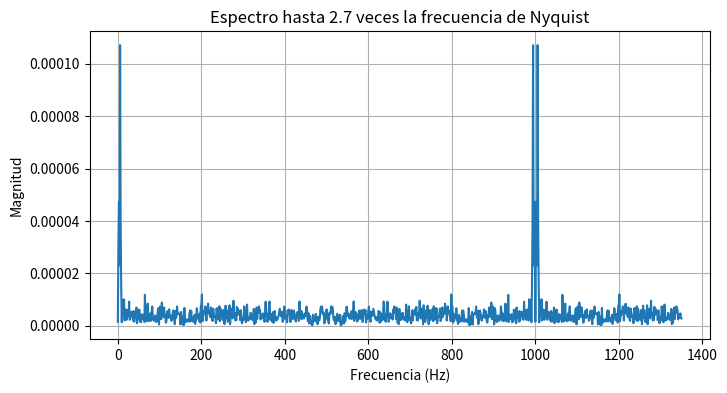

Here is the Python script that generated this plot: (Note: this script raises an exception after producing the figure.)
import numpy as np
import matplotlib.pyplot as plt
from scipy.stats import norm

# ---------------------------
# PARTE A.a
# ---------------------------
def FourierTransform(t, y, freqs):
    N = len(t)
    T = t[1] - t[0]  # Assuming uniform spacing
    transformed_signal = np.array([np.sum(y * np.exp(-2j * np.pi * f * t)) for f in freqs]) * T / N
    return transformed_signal

# ---------------------------
# PARTE A.b
# ---------------------------
def generate_data(tmax,dt,A,freq,noise):
    '''Generates a sin wave of the given amplitude (A) and frequency (freq),
    sampled at times going from t=0 to t=tmax, taking data each dt units of time.
    A random number with the given standard deviation (noise) is added to each data point.
    ----------------
    Returns an array with the times and the measurements of the signal. '''
    ts = np.arange(0,tmax+dt,dt)
    return ts, np.random.normal(loc=A*np.sin(2*np.pi*ts*freq),scale=noise)

# Parámetros de la señal
tmax = 2      # duración total en segundos
dt = 0.001    # intervalo de muestreo en segundos
A = 1         # amplitud
freq = 5      # frecuencia de la señal en Hz
noise = 0.2   # desviación estándar del ruido

# Generar datos
t, y = generate_data(tmax, dt, A, freq, noise)

# Calcular frecuencia de Nyquist
fs = 1 / dt  # frecuencia de muestreo
f_nyquist = fs / 2

# Definir el rango de frecuencias para el espectro
freqs = np.linspace(0, 2.7 * f_nyquist, 1000)

# Calcular la Transformada de Fourier
spectrum = FourierTransform(t, y, freqs)

# Graficar el espectro
plt.figure(figsize=(8,4))
plt.plot(freqs, np.abs(spectrum))
plt.xlabel('Frecuencia (Hz)')
plt.ylabel('Magnitud')
plt.title('Espectro hasta 2.7 veces la frecuencia de Nyquist')
plt.grid(True)
plt.savefig("Taller 2 - Fourier/1.a.pdf", bbox_inches="tight", pad_inches=0.1)
#plt.show()

# Explicación:
# 1. Se generan los datos de una señal senoidal con ruido usando generate_data.
# 2. Se calcula la frecuencia de Nyquist, que es la mitad de la frecuencia de muestreo.
# 3. Se define un rango de frecuencias hasta 2.7 veces la frecuencia de Nyquist.
# 4. Se calcula la transformada de Fourier en ese rango de frecuencias.
# 5. Se grafica el espectro de magnitud en función de la frecuencia.



# ---------------------------
# PARTE B
# ---------------------------
# Definir los valores de SNtime logarítmicamente distribuidos entre 0.01 y 1.0
SNtime_values = np.logspace(-2, 0, 20)  # 20 valores entre 0.01 y 1.0

SNfreq_values = []  # Lista para guardar los SNfreq calculados

for SNtime in SNtime_values:
    # Para cada SNtime, calcular el valor de noise necesario para obtener ese SNtime
    # SNtime = A / noise => noise = A / SNtime
    noise_actual = A / SNtime

    # Generar nueva señal con ese nivel de ruido
    t, y = generate_data(tmax, dt, A, freq, noise_actual)

    # Calcular el espectro de Fourier para la señal generada
    spectrum = FourierTransform(t, y, freqs)

    # Encontrar la altura del pico principal (máximo valor absoluto en el espectro)
    peak_height = np.max(np.abs(spectrum))

    # Para estimar el ruido en el espectro, excluir una ventana alrededor del pico
    peak_index = np.argmax(np.abs(spectrum))
    window_size = 20  # Número de puntos a excluir alrededor del pico

    # Crear máscara para excluir la ventana del pico
    mask = np.ones_like(spectrum, dtype=bool)
    mask[max(0, peak_index - window_size):min(len(spectrum), peak_index + window_size + 1)] = False

    # Calcular la desviación estándar del espectro fuera del pico (ruido de fondo)
    noise_std = np.std(np.abs(spectrum)[mask])

    # Calcular SNfreq como la razón entre el pico y el ruido de fondo
    SNfreq = peak_height / noise_std
    SNfreq_values.append(SNfreq)

# Graficar SNfreq vs SNtime en escala log-log
plt.figure(figsize=(7,4))
plt.loglog(SNtime_values, SNfreq_values, marker='o')
plt.xlabel('SN en el dominio temporal (A/noise)')
plt.ylabel('SN en el dominio de frecuencias (pico/std fondo)')
plt.title('Relación entre SNtime y SNfreq')
plt.grid(True, which="both", ls="--")
plt.savefig("Taller 2 - Fourier/1.b.pdf", bbox_inches="tight", pad_inches=0.1)
#plt.show()

# Modelo: En general, SNfreq crece con SNtime, pero la relación puede no ser exactamente lineal
# debido a cómo el ruido se distribuye en el espectro. En log-log, la relación suele ser aproximadamente lineal.
# Variables que afectan el comportamiento: A (amplitud), tmax (duración de la señal), freq (frecuencia de la señal), dt (intervalo de muestreo).
# Por ejemplo, aumentar tmax mejora la resolución espectral y puede aumentar SNfreq.


# ---------------------------
# PARTE C
# ---------------------------

def _fwhm_from_spectrum(freqs, mag):
    peak_idx = np.argmax(mag)
    peak_val = mag[peak_idx]
    half = peak_val / 2.0

    # izquierda: buscar cruce hacia la izquierda
    left = peak_idx
    while left > 0 and mag[left] > half:
        left -= 1
    if left == peak_idx:  # no se encontró (muy raro), tomar primer bin
        left_freq = freqs[0]
    else:
        # interpolación lineal entre left y left+1
        f1, f2 = freqs[left], freqs[left+1]
        m1, m2 = mag[left], mag[left+1]
        if m2 == m1:
            left_freq = f1
        else:
            left_freq = f1 + (half - m1) * (f2 - f1) / (m2 - m1)

    # derecha: buscar cruce hacia la derecha
    right = peak_idx
    while right < len(mag)-1 and mag[right] > half:
        right += 1
    if right == peak_idx:  # no se encontró
        right_freq = freqs[-1]
    else:
        f1, f2 = freqs[right-1], freqs[right]
        m1, m2 = mag[right-1], mag[right]
        if m2 == m1:
            right_freq = f2
        else:
            right_freq = f1 + (half - m1) * (f2 - f1) / (m2 - m1)

    return right_freq - left_freq

# Rango de tmax a analizar
tmax_values = np.linspace(0.1, 15, 60)

peak_widths = []

for tmax_c in tmax_values:
    # generar señal (usa la versión de generate_data definida anteriormente en el archivo)
    t, y = generate_data(tmax_c, dt, A, freq, noise)

    # calcular espectro con FFT y la rejilla de frecuencias correspondiente
    N = len(t)
    if N < 3:
        peak_widths.append(_np.nan)
        continue
    T = t[1] - t[0]  # paso temporal (uniforme aquí)
    # rfft obtiene sólo la mitad positiva (incluye Nyquist si aplica)
    spectrum = np.fft.rfft(y)
    freqs_local = np.fft.rfftfreq(N, d=T)
    # escalado razonable para comparar magnitudes (mantener consistencia con integrales)
    spectrum = spectrum * T
    mag = np.abs(spectrum)

    # calcular FWHM con interpolación lineal para evitar saltos discretos
    width = _fwhm_from_spectrum(freqs_local, mag)
    peak_widths.append(width)

# Graficar el ancho de pico vs tmax
plt.figure(figsize=(7,4))
plt.plot(tmax_values, peak_widths, marker='o')
plt.xlabel('Duración de la señal $t_{max}$ (s)')
plt.ylabel('Ancho de pico (Hz)')
plt.title('Ancho de pico vs duración de la señal (FWHM estimado por FFT / interpolación)')
plt.grid(True)
plt.savefig("Taller 2 - Fourier/1.c.pdf", bbox_inches="tight", pad_inches=0.1)
#plt.show()


# Comentario:
# El ancho del pico disminuye al aumentar tmax, porque una señal más larga permite una mejor resolución en frecuencia.
# Si se cambia dt (intervalo de muestreo), se modifica la frecuencia de Nyquist y el rango de frecuencias representables.
# Cambiar freq (frecuencia de la señal) mueve la posición del pico, pero no su ancho.
# Cambiar noise afecta la visibilidad del pico, pero no su ancho.


# ---------------------------
# PARTE D: Bono - Ruido en el muestreo
# ---------------------------
def generate_data(tmax, dt, A, freq, noise, sampling_noise=0):
    # Genera los tiempos de muestreo uniformemente espaciados
    ts = np.arange(0, tmax + dt, dt)
    # Si sampling_noise > 0, agrega ruido gaussiano a los tiempos de muestreo
    if sampling_noise > 0:
        # Perturba cada tiempo de muestreo con ruido normal de desviación estándar sampling_noise
        ts_perturbed = ts + np.random.normal(0, sampling_noise, size=ts.shape)
    else:
        # Si no hay ruido de muestreo, usa los tiempos originales
        ts_perturbed = ts
    # Calcula la señal senoidal en los tiempos perturbados
    signal = A * np.sin(2 * np.pi * freq * ts_perturbed)
    # Agrega ruido gaussiano a la señal medida
    measured_signal = np.random.normal(loc=signal, scale=noise)
    # Retorna los tiempos perturbados y la señal medida
    return ts_perturbed,measured_signal
    # Calcular los valores de sampling_noise para los porcentajes deseados

desired_percentages = [0.2, 1, 10, 20, 30]  # Porcentajes deseados
dt_mean = dt  # El intervalo de muestreo nominal

sampling_noise_values = [(pct / 100) * dt_mean for pct in desired_percentages]

    # Preparar la figura combinada: 2 columnas (tiempo, frecuencia), 5 filas (niveles de ruido)
fig, axes = plt.subplots(len(sampling_noise_values), 2, figsize=(12, 12))
fig.subplots_adjust(hspace=0.4)

for i, sn in enumerate(sampling_noise_values):
    t_perturbed, y_perturbed = generate_data(tmax, dt, A, freq, noise, sampling_noise=sn)
    spectrum_perturbed = FourierTransform(t_perturbed, y_perturbed, freqs)
    mean_sampling_time = np.mean(np.diff(t_perturbed))
    sampling_noise_std_pct = (np.std(np.diff(t_perturbed)) / mean_sampling_time) * 100

    # Dominio del tiempo (izquierda)
    ax_time = axes[i, 0]
    ax_time.plot(t_perturbed, y_perturbed, marker='.', linestyle='None', alpha=0.7)
    ax_time.set_xlabel('Tiempo (s)')
    ax_time.set_ylabel('Señal')
    ax_time.set_title(f'Time domain\nNoise std = {sampling_noise_std_pct:.2f}% of mean dt')
    ax_time.grid(True)

    # Dominio de la frecuencia (derecha)
    ax_freq = axes[i, 1]
    ax_freq.plot(freqs, np.abs(spectrum_perturbed))
    ax_freq.set_xlabel('Frecuencia (Hz)')
    ax_freq.set_ylabel('Magnitud')
    ax_freq.set_title(f'Frequency domain\nNoise std = {sampling_noise_std_pct:.2f}% of mean dt')
    ax_freq.grid(True)

    #fig.suptitle('Efecto del ruido en el muestreo: tiempo (izq) vs frecuencia (der)', fontsize=16)
    plt.tight_layout(rect=[0, 0.03, 1, 0.97])
    plt.savefig("Taller 2 - Fourier/1.d_combined.pdf", bbox_inches="tight", pad_inches=0.1)
    #plt.show()

"""    
# Definir varios valores de sampling_noise para analizar su efecto
sampling_noise_values = [0, 0.0005, 0.001, 0.002, 0.005, 0.01]  # Diferentes niveles de ruido en el muestreo

plt.figure(figsize=(10, 6))  # Crea una figura para graficar los espectros
for sn in sampling_noise_values:
    # Genera datos con el nivel de ruido de muestreo actual
    t_perturbed, y_perturbed = generate_data(tmax, dt, A, freq, noise, sampling_noise=sn)
    # Calcula la transformada de Fourier usando los tiempos perturbados
    spectrum_perturbed = FourierTransform(t_perturbed, y_perturbed, freqs)
    
    # Calcular el porcentaje de std de sampling_noise respecto al tiempo de muestreo medio
    mean_sampling_time = np.mean(np.diff(t_perturbed))
    sampling_noise_std_pct = (np.std(np.diff(t_perturbed)) / mean_sampling_time) * 100

    # Gráfica en el dominio del tiempo
    plt.figure(figsize=(7, 3))
    plt.plot(t_perturbed, y_perturbed, marker='.', linestyle='None', alpha=0.7)
    plt.xlabel('Tiempo (s)')
    plt.ylabel('Señal')
    plt.title(f'Time domain (sampling_noise={sn})\nSampling noise std = {sampling_noise_std_pct:.2f}% of mean dt')
    plt.grid(True)
    plt.savefig(f"Taller 2 - Fourier/1.d_time_sn_{sn}.pdf", bbox_inches="tight", pad_inches=0.1)
    #plt.show()

    # Gráfica en el dominio de las frecuencias
    plt.figure(figsize=(7, 3))
    plt.plot(freqs, np.abs(spectrum_perturbed))
    plt.xlabel('Frecuencia (Hz)')
    plt.ylabel('Magnitud')
    plt.title(f'Frequency domain (sampling_noise={sn})\nSampling noise std = {sampling_noise_std_pct:.2f}% of mean dt')
    plt.grid(True)
    plt.savefig(f"Taller 2 - Fourier/1.d_freq_sn_{sn}.pdf", bbox_inches="tight", pad_inches=0.1)
    #plt.show()"""

"""    
for sn in sampling_noise_values:
    # Genera datos con el nivel de ruido de muestreo actual
    t_perturbed, y_perturbed = generate_data(tmax, dt, A, freq, noise, sampling_noise=sn)
    # Calcula la transformada de Fourier usando los tiempos perturbados
    spectrum_perturbed = FourierTransform(t_perturbed, y_perturbed, freqs)
    # Grafica el espectro de magnitud para este nivel de ruido de muestreo
    plt.plot(freqs, np.abs(spectrum_perturbed), label=f'sampling_noise={sn}')
    # Explicación:
    # - Para cada valor de sampling_noise, se genera una señal con tiempos de muestreo perturbados.
    # - Se calcula la transformada de Fourier de esa señal.
    # - Se grafica el espectro para comparar cómo cambia con el ruido de muestreo.

plt.xlabel('Frecuencia (Hz)')  # Etiqueta del eje x
plt.ylabel('Magnitud')         # Etiqueta del eje y
plt.title('Efecto del ruido en el muestreo sobre el espectro de Fourier')  # Título del gráfico
plt.legend()                   # Muestra la leyenda para identificar cada curva
plt.grid(True)                 # Agrega una cuadrícula al gráfico
plt.savefig("Taller 2 - Fourier/1.d.pdf", bbox_inches="tight", pad_inches=0.1)  # Guarda el gráfico en un archivo PDF
#plt.show()                    # Muestra el gráfico en pantalla (comentado para guardar solo el PDF)"""